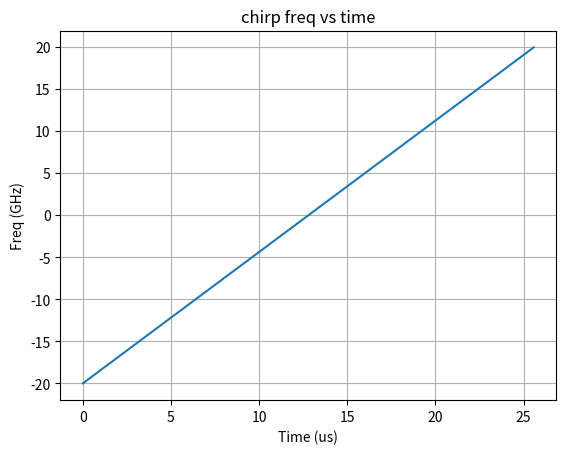
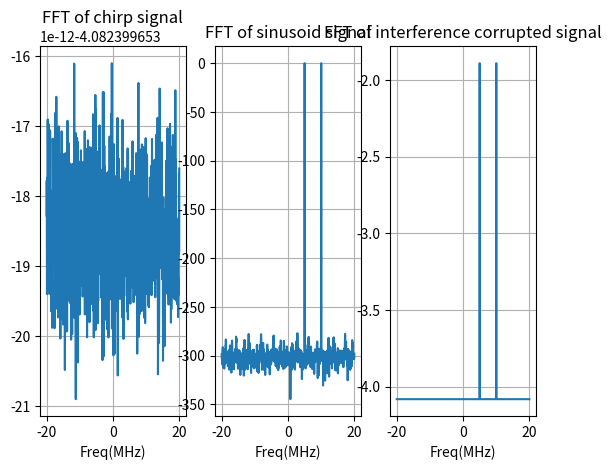
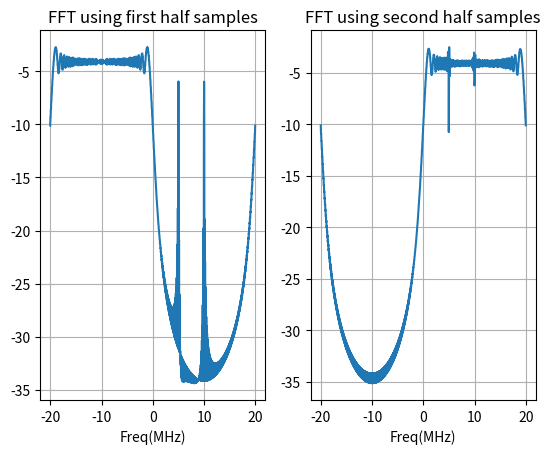

Here is the Python script that generated these plots, in order:
# -*- coding: utf-8 -*-
"""
Created on Fri Jun 14 12:02:41 2019

[redacted]
"""

import numpy as np
import matplotlib.pyplot as plt

plt.close('all')
initial_phase_deg = 30
initial_phase_rad = initial_phase_deg*np.pi/180
num_samples = 1024
Fs = 40e6
Ts = 1/Fs
chirp_time = num_samples*Ts
chirp_time_samples = np.arange(num_samples)*Ts
Fstart_hz = -Fs/2
Fstop_hz = +Fs/2
slope = (Fstop_hz - Fstart_hz)/chirp_time
freq_grid = np.arange(-num_samples//2, num_samples//2,1)*Fs/num_samples
fre_vs_time = slope*chirp_time_samples + Fstart_hz
chirp_phase = 2*np.pi*(0.5*slope*chirp_time_samples**2 + Fstart_hz*chirp_time_samples + initial_phase_rad)
chirp_signal = 20*np.exp(1j*chirp_phase)
chirp_signal_fft = np.fft.fft(chirp_signal)/num_samples

obj1_freq = 5e6
obj2_freq = 10e6
sinusoid_signal = np.exp(1j*2*np.pi*obj1_freq*chirp_time_samples) + np.exp(1j*2*np.pi*obj2_freq*chirp_time_samples)
sinusoid_signal_fft = np.fft.fft(sinusoid_signal)/num_samples

corrupted_signal = sinusoid_signal + chirp_signal
corrupted_signal_fft = np.fft.fft(corrupted_signal)/num_samples

corrupted_signal_firsthalf = corrupted_signal[0:num_samples//2]
corrupted_signal_secondhalf = corrupted_signal[num_samples//2::]

corrupted_signal_firsthalf_fft = np.fft.fft(corrupted_signal_firsthalf,n=1024)/num_samples
corrupted_signal_secondhalf_fft = np.fft.fft(corrupted_signal_secondhalf,n=1024)/num_samples

plt.figure(1)
plt.title('chirp freq vs time')
plt.plot(chirp_time_samples/(1e-6),fre_vs_time/1e6)
plt.xlabel('Time (us)')
plt.ylabel('Freq (GHz)')
plt.grid(True)

plt.figure(2)
plt.subplot(131)
plt.title('FFT of chirp signal')
plt.plot(freq_grid/1e6, 20*np.log10(np.fft.fftshift(np.abs(chirp_signal_fft))))
plt.xlabel('Freq(MHz)')
plt.grid(True)
plt.subplot(132)
plt.title('FFT of sinusoid signal')
plt.plot(freq_grid/1e6, 20*np.log10(np.fft.fftshift(np.abs(sinusoid_signal_fft))))
plt.xlabel('Freq(MHz)')
plt.grid(True)
plt.subplot(133)
plt.title('FFT of interference corrupted signal')
plt.plot(freq_grid/1e6, 20*np.log10(np.fft.fftshift(np.abs(corrupted_signal_fft))))
plt.xlabel('Freq(MHz)')
plt.grid(True)


plt.figure(3)
plt.subplot(121)
plt.title('FFT using first half samples')
plt.plot(freq_grid/1e6, 20*np.log10(np.fft.fftshift(np.abs(corrupted_signal_firsthalf_fft))))
plt.xlabel('Freq(MHz)')
plt.grid(True)

plt.subplot(122)
plt.title('FFT using second half samples')
plt.plot(freq_grid/1e6, 20*np.log10(np.fft.fftshift(np.abs(corrupted_signal_secondhalf_fft))))
plt.xlabel('Freq(MHz)')
plt.grid(True)

